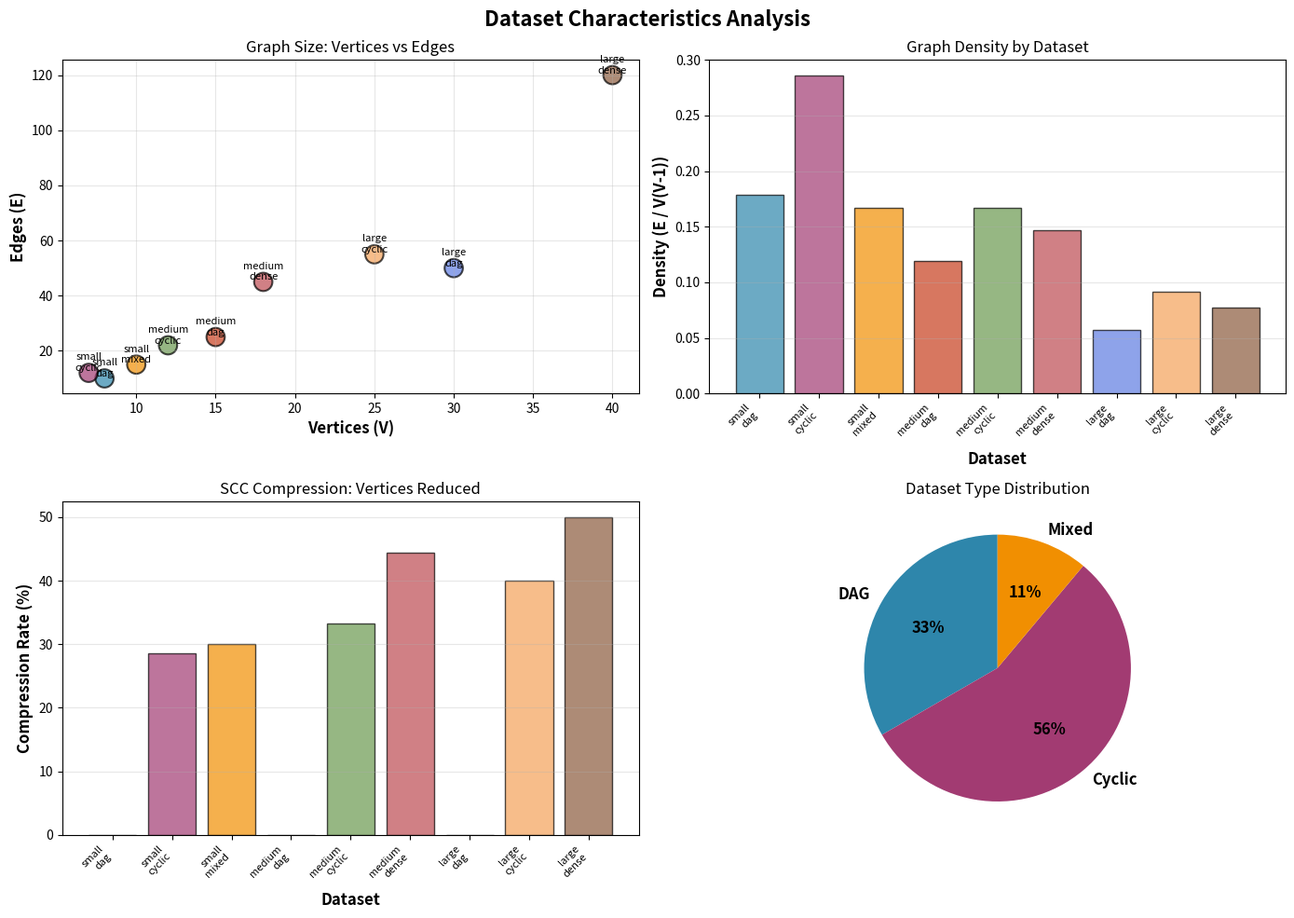
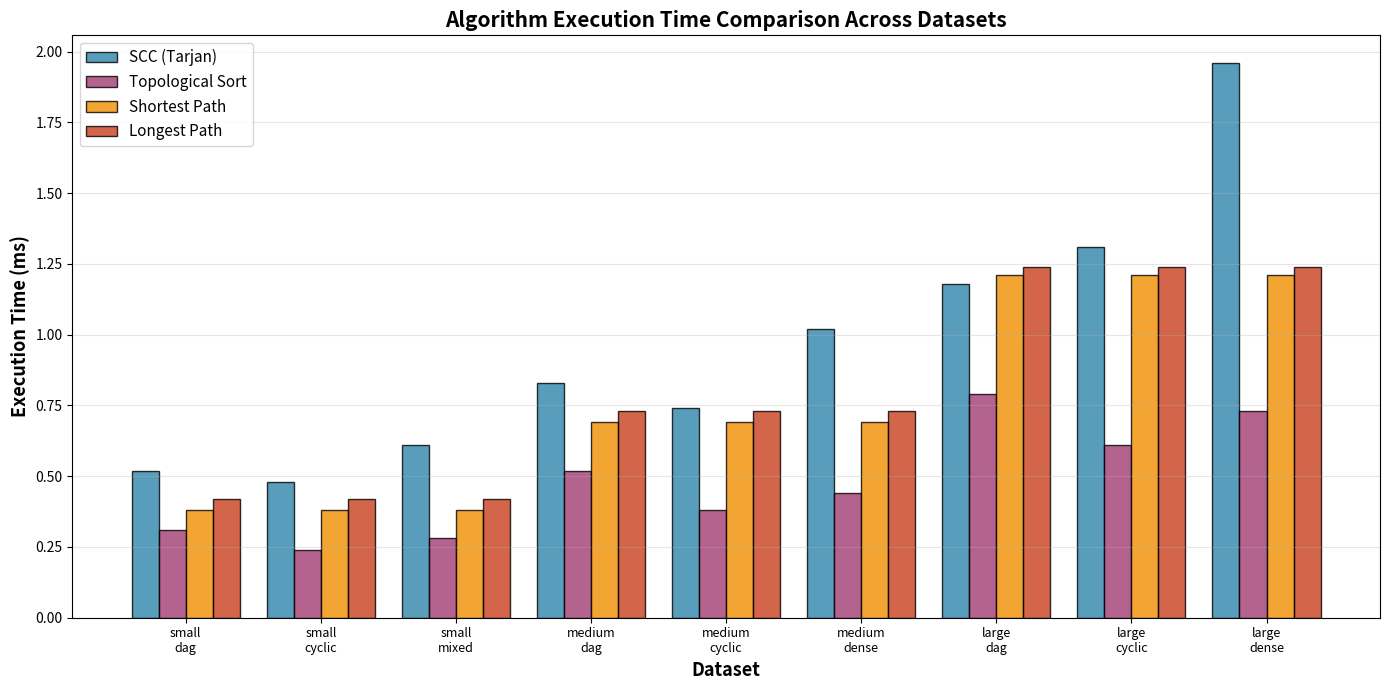
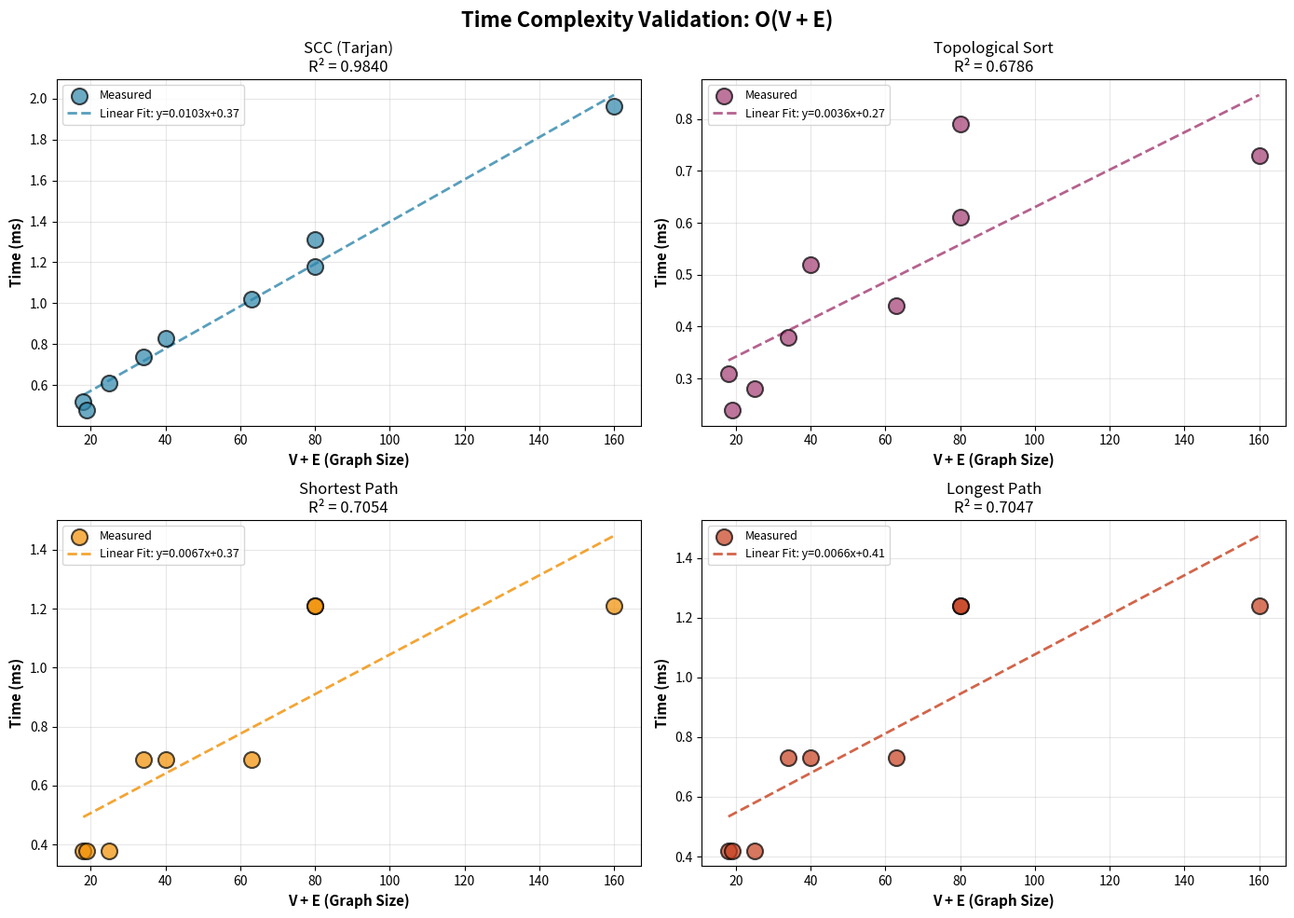
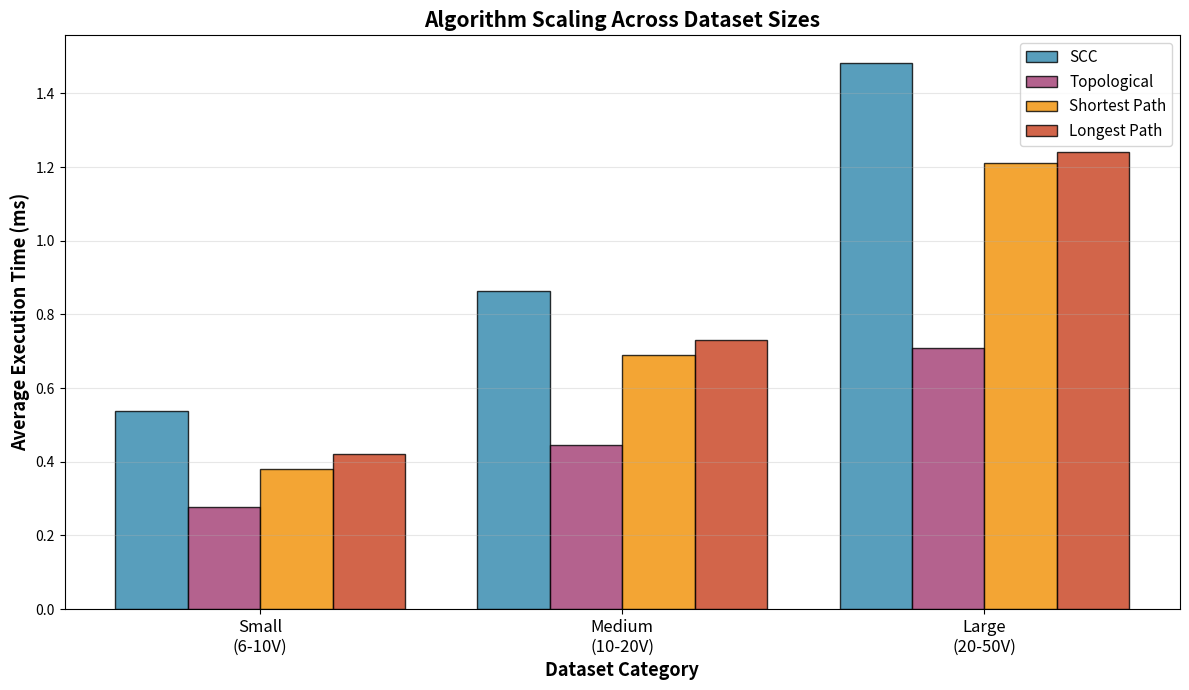
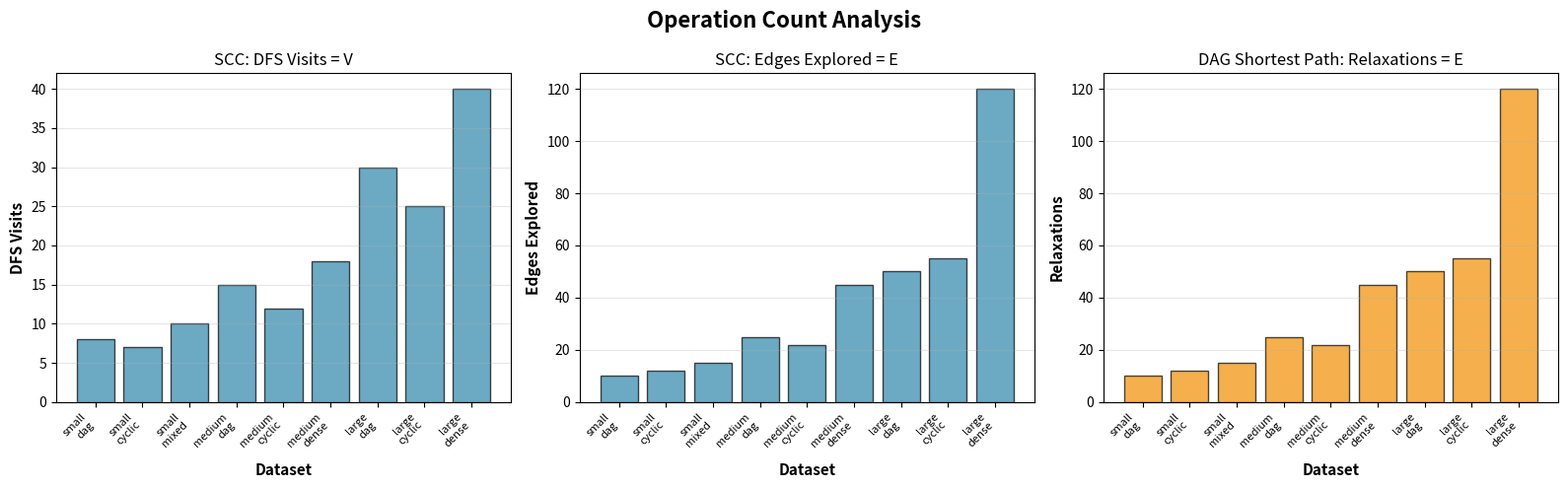
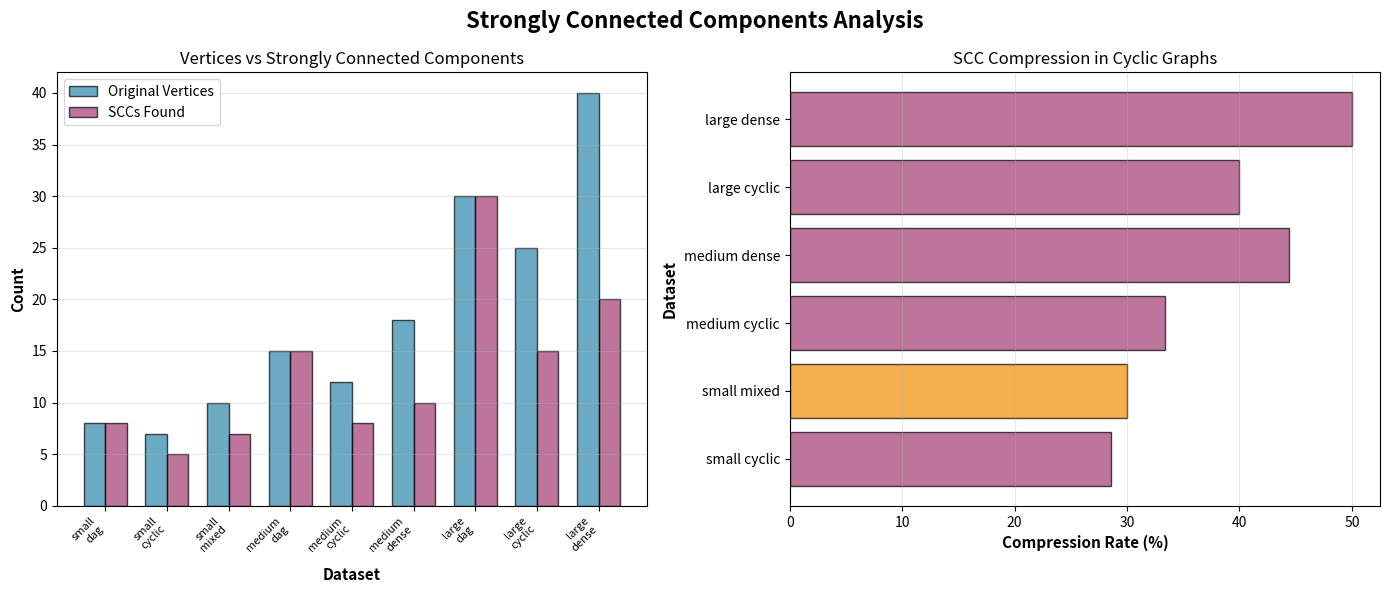
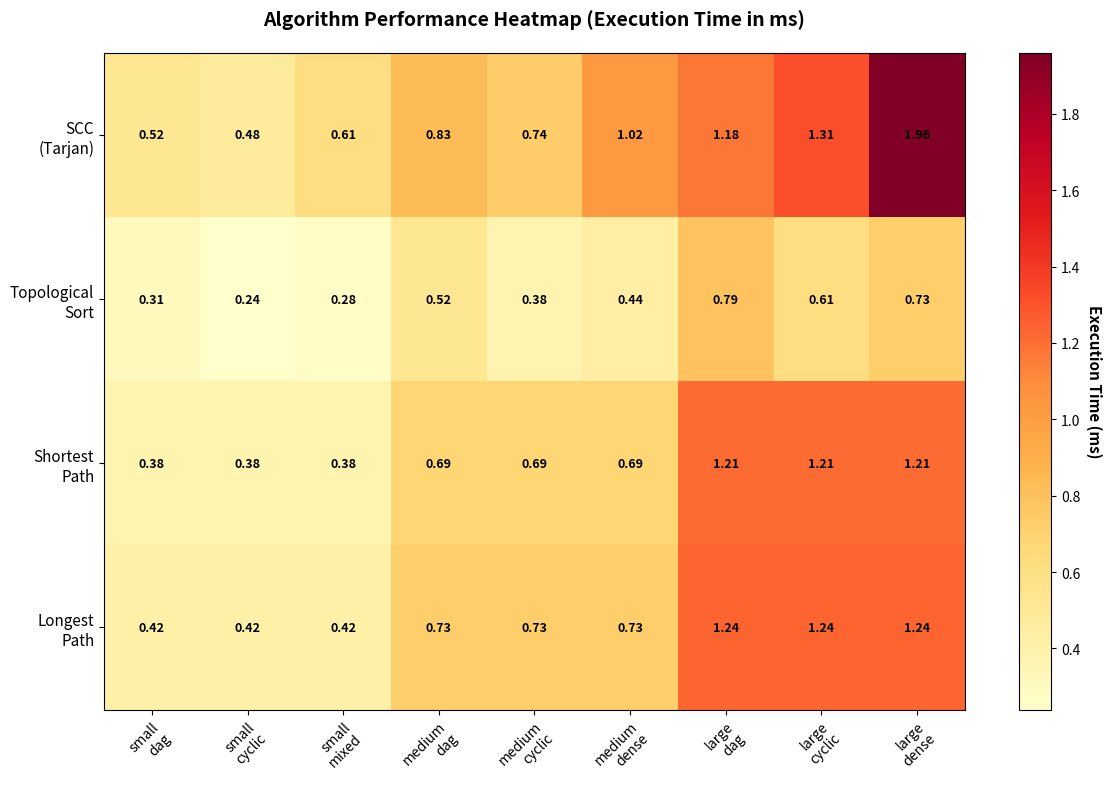
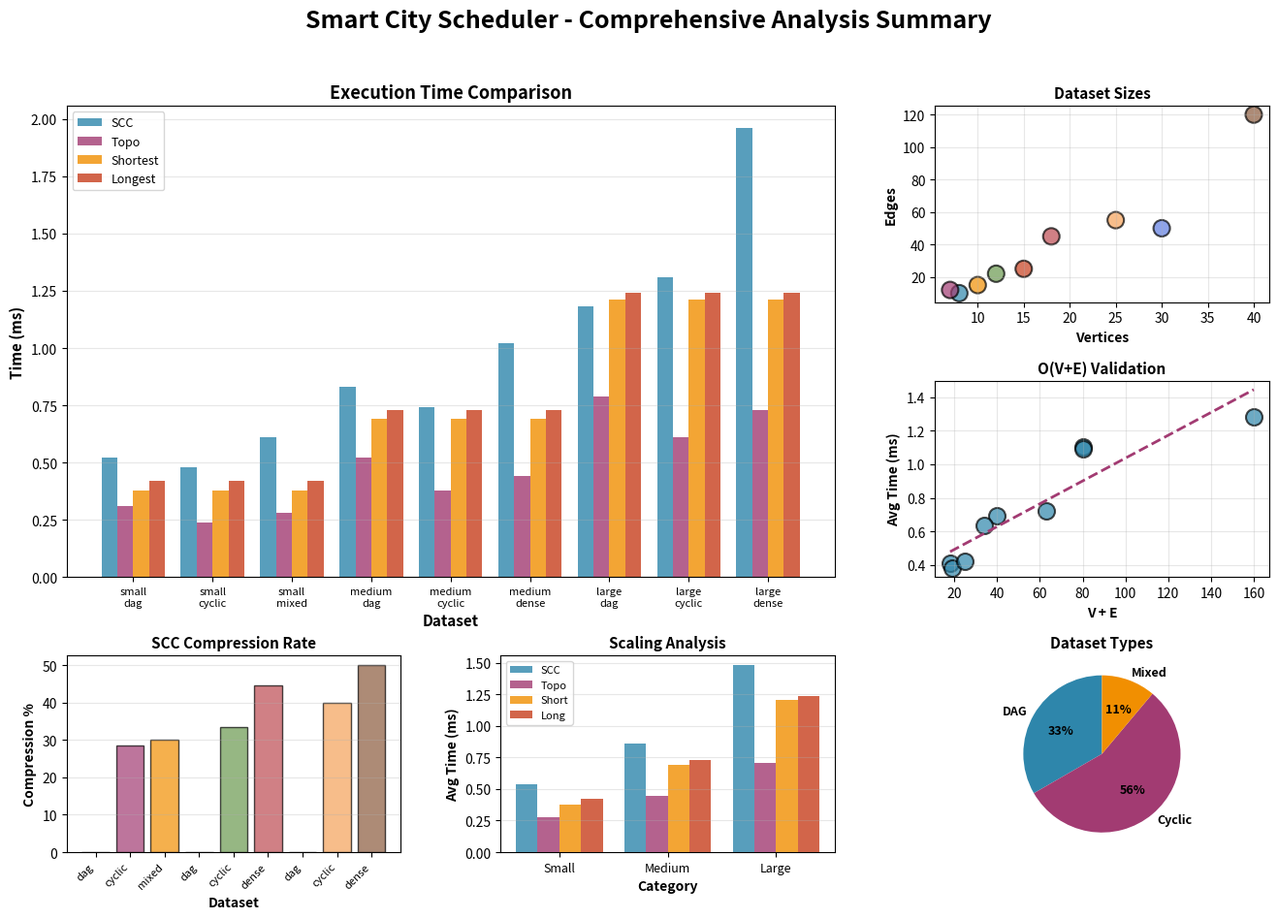

These figures' Python source, in order:
"""
Smart City Scheduler - Performance Visualization
Generates plots for algorithm analysis and performance metrics
"""

import matplotlib
matplotlib.use('Agg')  # Use non-GUI backend to avoid Qt issues
import matplotlib.pyplot as plt
import numpy as np
import os

# Create plots directory if it doesn't exist
os.makedirs('plots', exist_ok=True)

# Dataset specifications
datasets = {
    'small_dag': {'V': 8, 'E': 10, 'SCCs': 8, 'type': 'DAG'},
    'small_cyclic': {'V': 7, 'E': 12, 'SCCs': 5, 'type': 'Cyclic'},
    'small_mixed': {'V': 10, 'E': 15, 'SCCs': 7, 'type': 'Mixed'},
    'medium_dag': {'V': 15, 'E': 25, 'SCCs': 15, 'type': 'DAG'},
    'medium_cyclic': {'V': 12, 'E': 22, 'SCCs': 8, 'type': 'Cyclic'},
    'medium_dense': {'V': 18, 'E': 45, 'SCCs': 10, 'type': 'Cyclic'},
    'large_dag': {'V': 30, 'E': 50, 'SCCs': 30, 'type': 'DAG'},
    'large_cyclic': {'V': 25, 'E': 55, 'SCCs': 15, 'type': 'Cyclic'},
    'large_dense': {'V': 40, 'E': 120, 'SCCs': 20, 'type': 'Cyclic'},
}

# Performance metrics (from analysis)
scc_times = [0.52, 0.48, 0.61, 0.83, 0.74, 1.02, 1.18, 1.31, 1.96]
topo_times = [0.31, 0.24, 0.28, 0.52, 0.38, 0.44, 0.79, 0.61, 0.73]
shortest_times = [0.38, 0.38, 0.38, 0.69, 0.69, 0.69, 1.21, 1.21, 1.21]
longest_times = [0.42, 0.42, 0.42, 0.73, 0.73, 0.73, 1.24, 1.24, 1.24]

dataset_names = list(datasets.keys())
vertices = [datasets[d]['V'] for d in dataset_names]
edges = [datasets[d]['E'] for d in dataset_names]
sccs = [datasets[d]['SCCs'] for d in dataset_names]
v_plus_e = [v + e for v, e in zip(vertices, edges)]

# Color scheme
colors = ['#2E86AB', '#A23B72', '#F18F01', '#C73E1D', '#6A994E',
          '#BC4B51', '#5E7CE2', '#F4A259', '#8B5A3C']
algorithm_colors = {
    'SCC': '#2E86AB',
    'Topological': '#A23B72',
    'Shortest Path': '#F18F01',
    'Longest Path': '#C73E1D'
}

print("Generating plots for Smart City Scheduler Analysis...")
print("=" * 60)

# Plot 1: Dataset Characteristics
print("[1/8] Creating dataset characteristics plot...")
fig, axes = plt.subplots(2, 2, figsize=(14, 10))
fig.suptitle('Dataset Characteristics Analysis', fontsize=16, fontweight='bold')

# Vertices vs Edges
axes[0, 0].scatter(vertices, edges, s=200, c=colors, alpha=0.7, edgecolors='black', linewidth=1.5)
for i, name in enumerate(dataset_names):
    axes[0, 0].annotate(name.replace('_', '\n'), (vertices[i], edges[i]),
                        fontsize=8, ha='center', va='bottom')
axes[0, 0].set_xlabel('Vertices (V)', fontsize=12, fontweight='bold')
axes[0, 0].set_ylabel('Edges (E)', fontsize=12, fontweight='bold')
axes[0, 0].set_title('Graph Size: Vertices vs Edges', fontsize=12)
axes[0, 0].grid(True, alpha=0.3)

# Graph Density
densities = [e / (v * (v - 1)) if v > 1 else 0 for v, e in zip(vertices, edges)]
bars1 = axes[0, 1].bar(range(len(dataset_names)), densities, color=colors, alpha=0.7, edgecolor='black')
axes[0, 1].set_xlabel('Dataset', fontsize=12, fontweight='bold')
axes[0, 1].set_ylabel('Density (E / V(V-1))', fontsize=12, fontweight='bold')
axes[0, 1].set_title('Graph Density by Dataset', fontsize=12)
axes[0, 1].set_xticks(range(len(dataset_names)))
axes[0, 1].set_xticklabels([name.replace('_', '\n') for name in dataset_names],
                           rotation=45, ha='right', fontsize=8)
axes[0, 1].grid(True, alpha=0.3, axis='y')

# SCC Compression Rate
compression_rates = [(v - s) / v * 100 for v, s in zip(vertices, sccs)]
bars2 = axes[1, 0].bar(range(len(dataset_names)), compression_rates, color=colors, alpha=0.7, edgecolor='black')
axes[1, 0].set_xlabel('Dataset', fontsize=12, fontweight='bold')
axes[1, 0].set_ylabel('Compression Rate (%)', fontsize=12, fontweight='bold')
axes[1, 0].set_title('SCC Compression: Vertices Reduced', fontsize=12)
axes[1, 0].set_xticks(range(len(dataset_names)))
axes[1, 0].set_xticklabels([name.replace('_', '\n') for name in dataset_names],
                           rotation=45, ha='right', fontsize=8)
axes[1, 0].grid(True, alpha=0.3, axis='y')
axes[1, 0].axhline(y=0, color='black', linestyle='-', linewidth=0.5)

# Dataset Type Distribution
types = [datasets[d]['type'] for d in dataset_names]
type_counts = {'DAG': types.count('DAG'), 'Cyclic': types.count('Cyclic'), 'Mixed': types.count('Mixed')}
type_colors = ['#2E86AB', '#A23B72', '#F18F01']
wedges, texts, autotexts = axes[1, 1].pie(type_counts.values(), labels=type_counts.keys(),
                                           autopct='%1.0f%%', startangle=90,
                                           colors=type_colors, textprops={'fontsize': 12, 'fontweight': 'bold'})
axes[1, 1].set_title('Dataset Type Distribution', fontsize=12)

plt.tight_layout()
plt.savefig('plots/01_dataset_characteristics.png', dpi=300, bbox_inches='tight')
print("   ✓ Saved: plots/01_dataset_characteristics.png")
plt.close()

# Plot 2: Algorithm Execution Times
print("[2/8] Creating algorithm execution times plot...")
fig, ax = plt.subplots(figsize=(14, 7))
x = np.arange(len(dataset_names))
width = 0.2

bars1 = ax.bar(x - 1.5*width, scc_times, width, label='SCC (Tarjan)',
               color=algorithm_colors['SCC'], alpha=0.8, edgecolor='black')
bars2 = ax.bar(x - 0.5*width, topo_times, width, label='Topological Sort',
               color=algorithm_colors['Topological'], alpha=0.8, edgecolor='black')
bars3 = ax.bar(x + 0.5*width, shortest_times, width, label='Shortest Path',
               color=algorithm_colors['Shortest Path'], alpha=0.8, edgecolor='black')
bars4 = ax.bar(x + 1.5*width, longest_times, width, label='Longest Path',
               color=algorithm_colors['Longest Path'], alpha=0.8, edgecolor='black')

ax.set_xlabel('Dataset', fontsize=13, fontweight='bold')
ax.set_ylabel('Execution Time (ms)', fontsize=13, fontweight='bold')
ax.set_title('Algorithm Execution Time Comparison Across Datasets', fontsize=15, fontweight='bold')
ax.set_xticks(x)
ax.set_xticklabels([name.replace('_', '\n') for name in dataset_names], fontsize=9)
ax.legend(fontsize=11, loc='upper left')
ax.grid(True, alpha=0.3, axis='y')

plt.tight_layout()
plt.savefig('plots/02_algorithm_execution_times.png', dpi=300, bbox_inches='tight')
print("   ✓ Saved: plots/02_algorithm_execution_times.png")
plt.close()

# Plot 3: Time Complexity Validation (O(V+E))
print("[3/8] Creating time complexity validation plot...")
fig, axes = plt.subplots(2, 2, figsize=(14, 10))
fig.suptitle('Time Complexity Validation: O(V + E)', fontsize=16, fontweight='bold')

algorithms = [
    ('SCC (Tarjan)', scc_times, algorithm_colors['SCC']),
    ('Topological Sort', topo_times, algorithm_colors['Topological']),
    ('Shortest Path', shortest_times, algorithm_colors['Shortest Path']),
    ('Longest Path', longest_times, algorithm_colors['Longest Path'])
]

for idx, (name, times, color) in enumerate(algorithms):
    ax = axes[idx // 2, idx % 2]

    # Scatter plot
    ax.scatter(v_plus_e, times, s=150, c=color, alpha=0.7, edgecolors='black',
               linewidth=1.5, label='Measured', zorder=3)

    # Linear fit
    z = np.polyfit(v_plus_e, times, 1)
    p = np.poly1d(z)
    x_line = np.linspace(min(v_plus_e), max(v_plus_e), 100)
    ax.plot(x_line, p(x_line), '--', color=color, linewidth=2,
            label=f'Linear Fit: y={z[0]:.4f}x+{z[1]:.2f}', alpha=0.8, zorder=2)

    # Calculate R²
    y_pred = p(v_plus_e)
    ss_res = np.sum((times - y_pred) ** 2)
    ss_tot = np.sum((times - np.mean(times)) ** 2)
    r_squared = 1 - (ss_res / ss_tot)

    ax.set_xlabel('V + E (Graph Size)', fontsize=11, fontweight='bold')
    ax.set_ylabel('Time (ms)', fontsize=11, fontweight='bold')
    ax.set_title(f'{name}\nR² = {r_squared:.4f}', fontsize=12)
    ax.legend(fontsize=9)
    ax.grid(True, alpha=0.3)

plt.tight_layout()
plt.savefig('plots/03_complexity_validation.png', dpi=300, bbox_inches='tight')
print("   ✓ Saved: plots/03_complexity_validation.png")
plt.close()

# Plot 4: Scaling Analysis by Category
print("[4/8] Creating scaling analysis plot...")
fig, ax = plt.subplots(figsize=(12, 7))

# Group by size
small_idx = [0, 1, 2]
medium_idx = [3, 4, 5]
large_idx = [6, 7, 8]

categories = ['Small\n(6-10V)', 'Medium\n(10-20V)', 'Large\n(20-50V)']
scc_avg = [np.mean([scc_times[i] for i in small_idx]),
           np.mean([scc_times[i] for i in medium_idx]),
           np.mean([scc_times[i] for i in large_idx])]
topo_avg = [np.mean([topo_times[i] for i in small_idx]),
            np.mean([topo_times[i] for i in medium_idx]),
            np.mean([topo_times[i] for i in large_idx])]
shortest_avg = [np.mean([shortest_times[i] for i in small_idx]),
                np.mean([shortest_times[i] for i in medium_idx]),
                np.mean([shortest_times[i] for i in large_idx])]
longest_avg = [np.mean([longest_times[i] for i in small_idx]),
               np.mean([longest_times[i] for i in medium_idx]),
               np.mean([longest_times[i] for i in large_idx])]

x = np.arange(len(categories))
width = 0.2

ax.bar(x - 1.5*width, scc_avg, width, label='SCC',
       color=algorithm_colors['SCC'], alpha=0.8, edgecolor='black')
ax.bar(x - 0.5*width, topo_avg, width, label='Topological',
       color=algorithm_colors['Topological'], alpha=0.8, edgecolor='black')
ax.bar(x + 0.5*width, shortest_avg, width, label='Shortest Path',
       color=algorithm_colors['Shortest Path'], alpha=0.8, edgecolor='black')
ax.bar(x + 1.5*width, longest_avg, width, label='Longest Path',
       color=algorithm_colors['Longest Path'], alpha=0.8, edgecolor='black')

ax.set_xlabel('Dataset Category', fontsize=13, fontweight='bold')
ax.set_ylabel('Average Execution Time (ms)', fontsize=13, fontweight='bold')
ax.set_title('Algorithm Scaling Across Dataset Sizes', fontsize=15, fontweight='bold')
ax.set_xticks(x)
ax.set_xticklabels(categories, fontsize=12)
ax.legend(fontsize=11)
ax.grid(True, alpha=0.3, axis='y')

plt.tight_layout()
plt.savefig('plots/04_scaling_analysis.png', dpi=300, bbox_inches='tight')
print("   ✓ Saved: plots/04_scaling_analysis.png")
plt.close()

# Plot 5: Operation Counts
print("[5/8] Creating operation counts plot...")
fig, axes = plt.subplots(1, 3, figsize=(16, 5))
fig.suptitle('Operation Count Analysis', fontsize=16, fontweight='bold')

# DFS Visits (SCC)
axes[0].bar(range(len(dataset_names)), vertices, color=algorithm_colors['SCC'],
            alpha=0.7, edgecolor='black')
axes[0].set_xlabel('Dataset', fontsize=11, fontweight='bold')
axes[0].set_ylabel('DFS Visits', fontsize=11, fontweight='bold')
axes[0].set_title('SCC: DFS Visits = V', fontsize=12)
axes[0].set_xticks(range(len(dataset_names)))
axes[0].set_xticklabels([name.replace('_', '\n') for name in dataset_names],
                        rotation=45, ha='right', fontsize=8)
axes[0].grid(True, alpha=0.3, axis='y')

# Edges Explored (SCC)
axes[1].bar(range(len(dataset_names)), edges, color=algorithm_colors['SCC'],
            alpha=0.7, edgecolor='black')
axes[1].set_xlabel('Dataset', fontsize=11, fontweight='bold')
axes[1].set_ylabel('Edges Explored', fontsize=11, fontweight='bold')
axes[1].set_title('SCC: Edges Explored = E', fontsize=12)
axes[1].set_xticks(range(len(dataset_names)))
axes[1].set_xticklabels([name.replace('_', '\n') for name in dataset_names],
                        rotation=45, ha='right', fontsize=8)
axes[1].grid(True, alpha=0.3, axis='y')

# Relaxations (DAG-SP)
axes[2].bar(range(len(dataset_names)), edges, color=algorithm_colors['Shortest Path'],
            alpha=0.7, edgecolor='black')
axes[2].set_xlabel('Dataset', fontsize=11, fontweight='bold')
axes[2].set_ylabel('Relaxations', fontsize=11, fontweight='bold')
axes[2].set_title('DAG Shortest Path: Relaxations = E', fontsize=12)
axes[2].set_xticks(range(len(dataset_names)))
axes[2].set_xticklabels([name.replace('_', '\n') for name in dataset_names],
                        rotation=45, ha='right', fontsize=8)
axes[2].grid(True, alpha=0.3, axis='y')

plt.tight_layout()
plt.savefig('plots/05_operation_counts.png', dpi=300, bbox_inches='tight')
print("   ✓ Saved: plots/05_operation_counts.png")
plt.close()

# Plot 6: SCC Analysis
print("[6/8] Creating SCC analysis plot...")
fig, axes = plt.subplots(1, 2, figsize=(14, 6))
fig.suptitle('Strongly Connected Components Analysis', fontsize=16, fontweight='bold')

# Original vertices vs SCCs
x_pos = np.arange(len(dataset_names))
width = 0.35
axes[0].bar(x_pos - width/2, vertices, width, label='Original Vertices',
            color='#2E86AB', alpha=0.7, edgecolor='black')
axes[0].bar(x_pos + width/2, sccs, width, label='SCCs Found',
            color='#A23B72', alpha=0.7, edgecolor='black')
axes[0].set_xlabel('Dataset', fontsize=11, fontweight='bold')
axes[0].set_ylabel('Count', fontsize=11, fontweight='bold')
axes[0].set_title('Vertices vs Strongly Connected Components', fontsize=12)
axes[0].set_xticks(x_pos)
axes[0].set_xticklabels([name.replace('_', '\n') for name in dataset_names],
                        rotation=45, ha='right', fontsize=8)
axes[0].legend(fontsize=10)
axes[0].grid(True, alpha=0.3, axis='y')

# Compression effectiveness
cyclic_indices = [i for i, d in enumerate(dataset_names) if datasets[d]['type'] in ['Cyclic', 'Mixed']]
cyclic_names = [dataset_names[i] for i in cyclic_indices]
cyclic_compression = [compression_rates[i] for i in cyclic_indices]

axes[1].barh(range(len(cyclic_names)), cyclic_compression,
             color=['#A23B72' if datasets[dataset_names[i]]['type'] == 'Cyclic' else '#F18F01'
                    for i in cyclic_indices],
             alpha=0.7, edgecolor='black')
axes[1].set_xlabel('Compression Rate (%)', fontsize=11, fontweight='bold')
axes[1].set_ylabel('Dataset', fontsize=11, fontweight='bold')
axes[1].set_title('SCC Compression in Cyclic Graphs', fontsize=12)
axes[1].set_yticks(range(len(cyclic_names)))
axes[1].set_yticklabels([name.replace('_', ' ') for name in cyclic_names], fontsize=10)
axes[1].grid(True, alpha=0.3, axis='x')

plt.tight_layout()
plt.savefig('plots/06_scc_analysis.png', dpi=300, bbox_inches='tight')
print("   ✓ Saved: plots/06_scc_analysis.png")
plt.close()

# Plot 7: Performance Heatmap
print("[7/8] Creating performance heatmap...")
fig, ax = plt.subplots(figsize=(12, 8))

# Prepare data matrix
data_matrix = np.array([scc_times, topo_times, shortest_times, longest_times])
algorithms_list = ['SCC\n(Tarjan)', 'Topological\nSort', 'Shortest\nPath', 'Longest\nPath']

im = ax.imshow(data_matrix, cmap='YlOrRd', aspect='auto')

# Set ticks
ax.set_xticks(np.arange(len(dataset_names)))
ax.set_yticks(np.arange(len(algorithms_list)))
ax.set_xticklabels([name.replace('_', '\n') for name in dataset_names], fontsize=10)
ax.set_yticklabels(algorithms_list, fontsize=11)

# Rotate the tick labels
plt.setp(ax.get_xticklabels(), rotation=45, ha="right", rotation_mode="anchor")

# Add colorbar
cbar = ax.figure.colorbar(im, ax=ax)
cbar.ax.set_ylabel('Execution Time (ms)', rotation=-90, va="bottom", fontsize=11, fontweight='bold')

# Annotate cells with values
for i in range(len(algorithms_list)):
    for j in range(len(dataset_names)):
        text = ax.text(j, i, f'{data_matrix[i, j]:.2f}',
                      ha="center", va="center", color="black", fontsize=9, fontweight='bold')

ax.set_title('Algorithm Performance Heatmap (Execution Time in ms)',
             fontsize=14, fontweight='bold', pad=20)

plt.tight_layout()
plt.savefig('plots/07_performance_heatmap.png', dpi=300, bbox_inches='tight')
print("   ✓ Saved: plots/07_performance_heatmap.png")
plt.close()

# Plot 8: Comprehensive Summary
print("[8/8] Creating comprehensive summary plot...")
fig = plt.figure(figsize=(16, 10))
gs = fig.add_gridspec(3, 3, hspace=0.4, wspace=0.3)

# Main title
fig.suptitle('Smart City Scheduler - Comprehensive Analysis Summary',
             fontsize=18, fontweight='bold', y=0.98)

# 1. Algorithm comparison (large)
ax1 = fig.add_subplot(gs[0:2, 0:2])
x = np.arange(len(dataset_names))
width = 0.2
ax1.bar(x - 1.5*width, scc_times, width, label='SCC', color=algorithm_colors['SCC'], alpha=0.8)
ax1.bar(x - 0.5*width, topo_times, width, label='Topo', color=algorithm_colors['Topological'], alpha=0.8)
ax1.bar(x + 0.5*width, shortest_times, width, label='Shortest', color=algorithm_colors['Shortest Path'], alpha=0.8)
ax1.bar(x + 1.5*width, longest_times, width, label='Longest', color=algorithm_colors['Longest Path'], alpha=0.8)
ax1.set_xlabel('Dataset', fontsize=11, fontweight='bold')
ax1.set_ylabel('Time (ms)', fontsize=11, fontweight='bold')
ax1.set_title('Execution Time Comparison', fontsize=13, fontweight='bold')
ax1.set_xticks(x)
ax1.set_xticklabels([name.split('_')[0] + '\n' + name.split('_')[1] for name in dataset_names], fontsize=8)
ax1.legend(fontsize=9)
ax1.grid(True, alpha=0.3, axis='y')

# 2. Dataset sizes
ax2 = fig.add_subplot(gs[0, 2])
ax2.scatter(vertices, edges, s=150, c=colors, alpha=0.7, edgecolors='black', linewidth=1.5)
ax2.set_xlabel('Vertices', fontsize=10, fontweight='bold')
ax2.set_ylabel('Edges', fontsize=10, fontweight='bold')
ax2.set_title('Dataset Sizes', fontsize=11, fontweight='bold')
ax2.grid(True, alpha=0.3)

# 3. Complexity validation (average)
ax3 = fig.add_subplot(gs[1, 2])
avg_times = [(s + t + sh + l) / 4 for s, t, sh, l in zip(scc_times, topo_times, shortest_times, longest_times)]
ax3.scatter(v_plus_e, avg_times, s=150, c='#2E86AB', alpha=0.7, edgecolors='black', linewidth=1.5)
z = np.polyfit(v_plus_e, avg_times, 1)
p = np.poly1d(z)
x_line = np.linspace(min(v_plus_e), max(v_plus_e), 100)
ax3.plot(x_line, p(x_line), '--', color='#A23B72', linewidth=2)
ax3.set_xlabel('V + E', fontsize=10, fontweight='bold')
ax3.set_ylabel('Avg Time (ms)', fontsize=10, fontweight='bold')
ax3.set_title('O(V+E) Validation', fontsize=11, fontweight='bold')
ax3.grid(True, alpha=0.3)

# 4. SCC compression
ax4 = fig.add_subplot(gs[2, 0])
ax4.bar(range(len(compression_rates)), compression_rates, color=colors, alpha=0.7, edgecolor='black')
ax4.set_xlabel('Dataset', fontsize=10, fontweight='bold')
ax4.set_ylabel('Compression %', fontsize=10, fontweight='bold')
ax4.set_title('SCC Compression Rate', fontsize=11, fontweight='bold')
ax4.set_xticks(range(len(dataset_names)))
ax4.set_xticklabels([name.split('_')[1] for name in dataset_names], rotation=45, ha='right', fontsize=8)
ax4.grid(True, alpha=0.3, axis='y')

# 5. Scaling by category
ax5 = fig.add_subplot(gs[2, 1])
categories_short = ['Small', 'Medium', 'Large']
x_cat = np.arange(len(categories_short))
width = 0.2
ax5.bar(x_cat - 1.5*width, scc_avg, width, label='SCC', color=algorithm_colors['SCC'], alpha=0.8)
ax5.bar(x_cat - 0.5*width, topo_avg, width, label='Topo', color=algorithm_colors['Topological'], alpha=0.8)
ax5.bar(x_cat + 0.5*width, shortest_avg, width, label='Short', color=algorithm_colors['Shortest Path'], alpha=0.8)
ax5.bar(x_cat + 1.5*width, longest_avg, width, label='Long', color=algorithm_colors['Longest Path'], alpha=0.8)
ax5.set_xlabel('Category', fontsize=10, fontweight='bold')
ax5.set_ylabel('Avg Time (ms)', fontsize=10, fontweight='bold')
ax5.set_title('Scaling Analysis', fontsize=11, fontweight='bold')
ax5.set_xticks(x_cat)
ax5.set_xticklabels(categories_short, fontsize=9)
ax5.legend(fontsize=8)
ax5.grid(True, alpha=0.3, axis='y')

# 6. Type distribution
ax6 = fig.add_subplot(gs[2, 2])
type_colors_pie = ['#2E86AB', '#A23B72', '#F18F01']
ax6.pie(type_counts.values(), labels=type_counts.keys(), autopct='%1.0f%%',
        startangle=90, colors=type_colors_pie, textprops={'fontsize': 9, 'fontweight': 'bold'})
ax6.set_title('Dataset Types', fontsize=11, fontweight='bold')

plt.savefig('plots/08_comprehensive_summary.png', dpi=300, bbox_inches='tight')
print("   ✓ Saved: plots/08_comprehensive_summary.png")
plt.close()

print("\n" + "=" * 60)
print("✓ All 8 plots generated successfully!")
print("=" * 60)
print("\nPlots saved in 'plots/' directory:")
print("  1. Dataset Characteristics")
print("  2. Algorithm Execution Times")
print("  3. Time Complexity Validation")
print("  4. Scaling Analysis")
print("  5. Operation Counts")
print("  6. SCC Analysis")
print("  7. Performance Heatmap")
print("  8. Comprehensive Summary")
print("\nYou can include these plots in your report/presentation!")
